Run: headless pygame with SDL's dummy video driver; simulated clock (each Clock.tick advances the game by its frame time, no real sleeping); random seed 0; keys injected as events and as key.get_pressed() state; mouse plan: one left click at the window centre at the start of phase 2, then a move to the lower-right quarter at the start of phase 3.
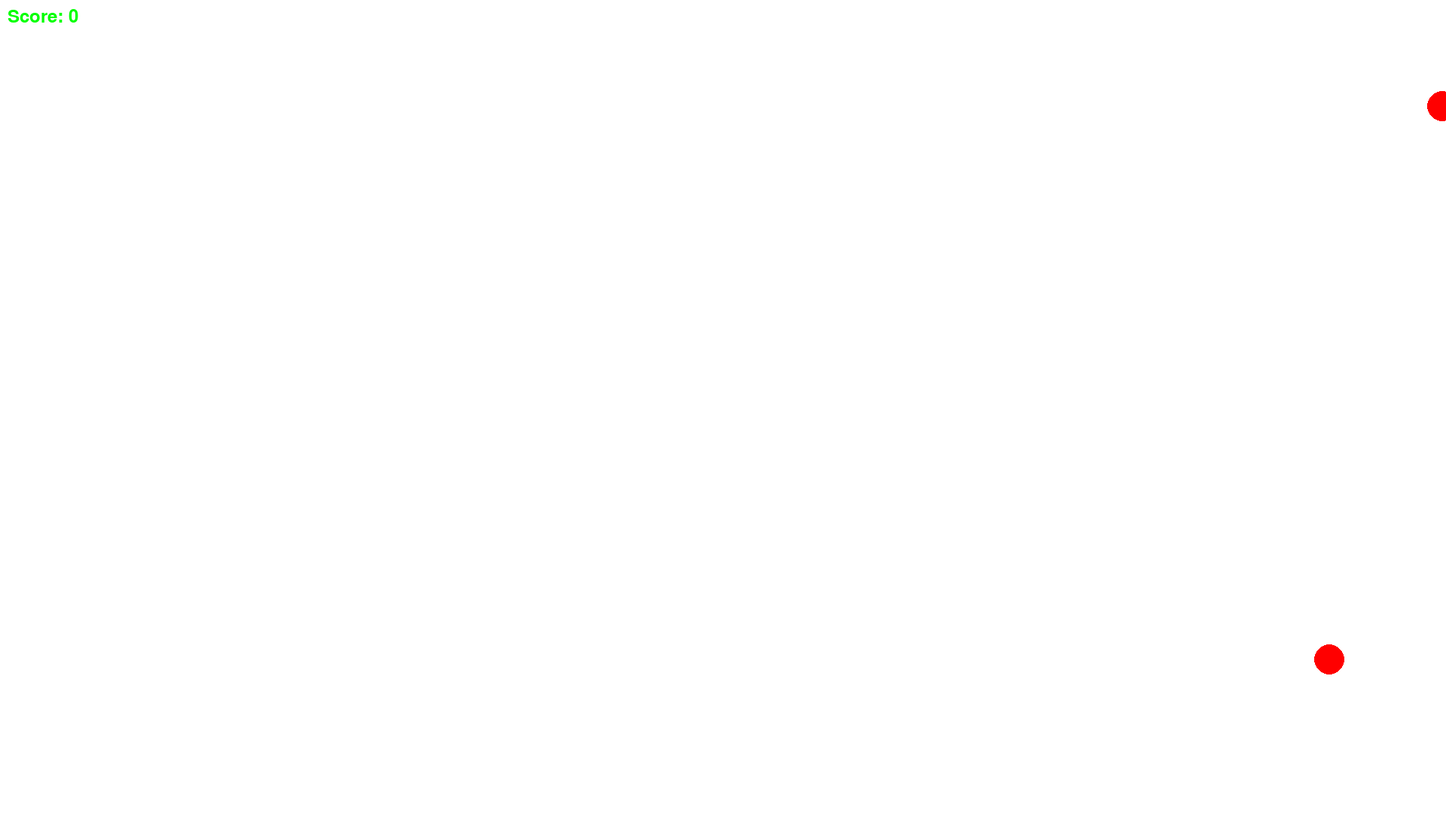
Frame 1 of 4 · flips 1–60 · no input
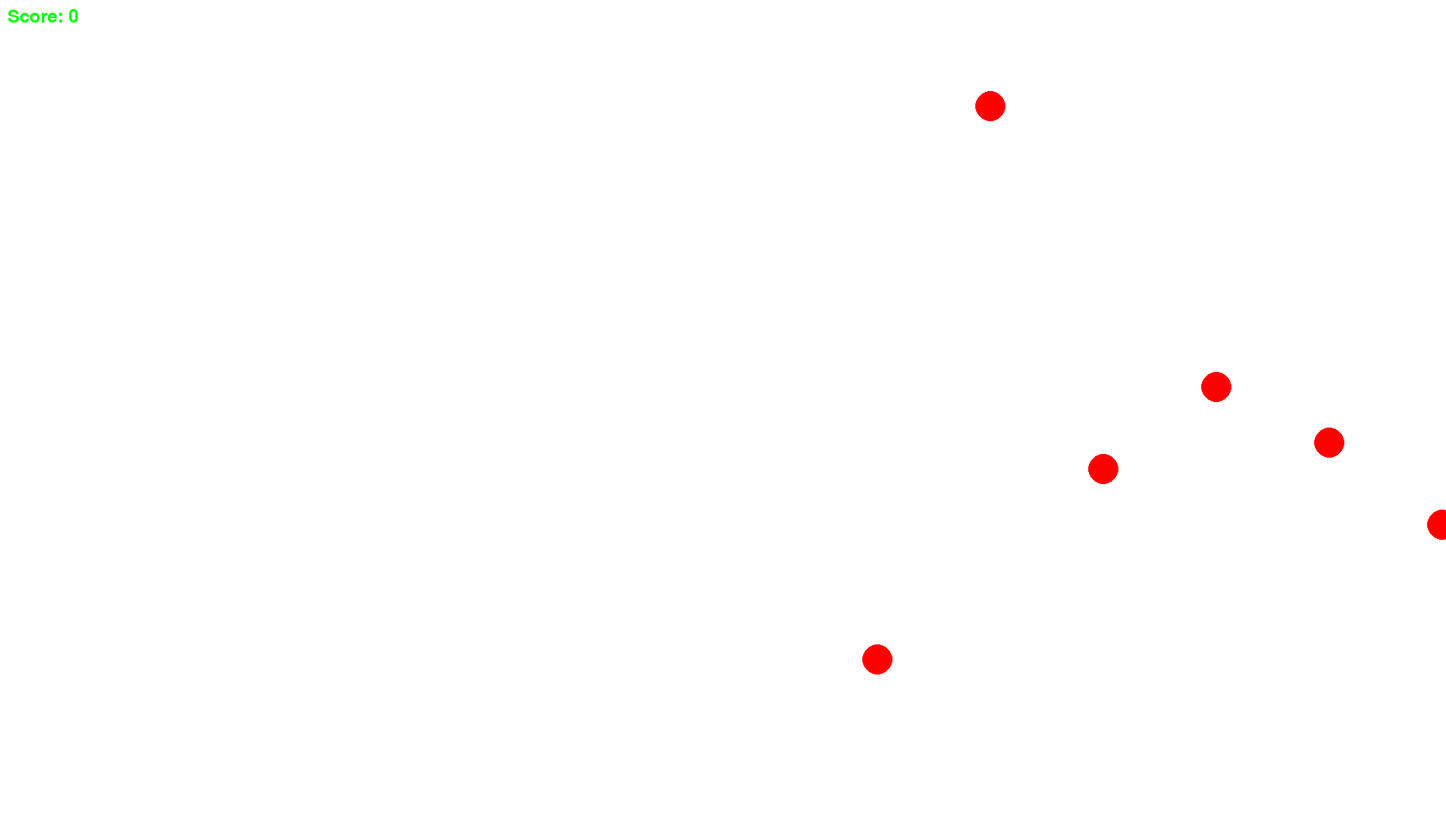
Frame 2 of 4 · flips 61–180 · clicked the window centre · tapped SPACE, RETURN · held RIGHT (→), D
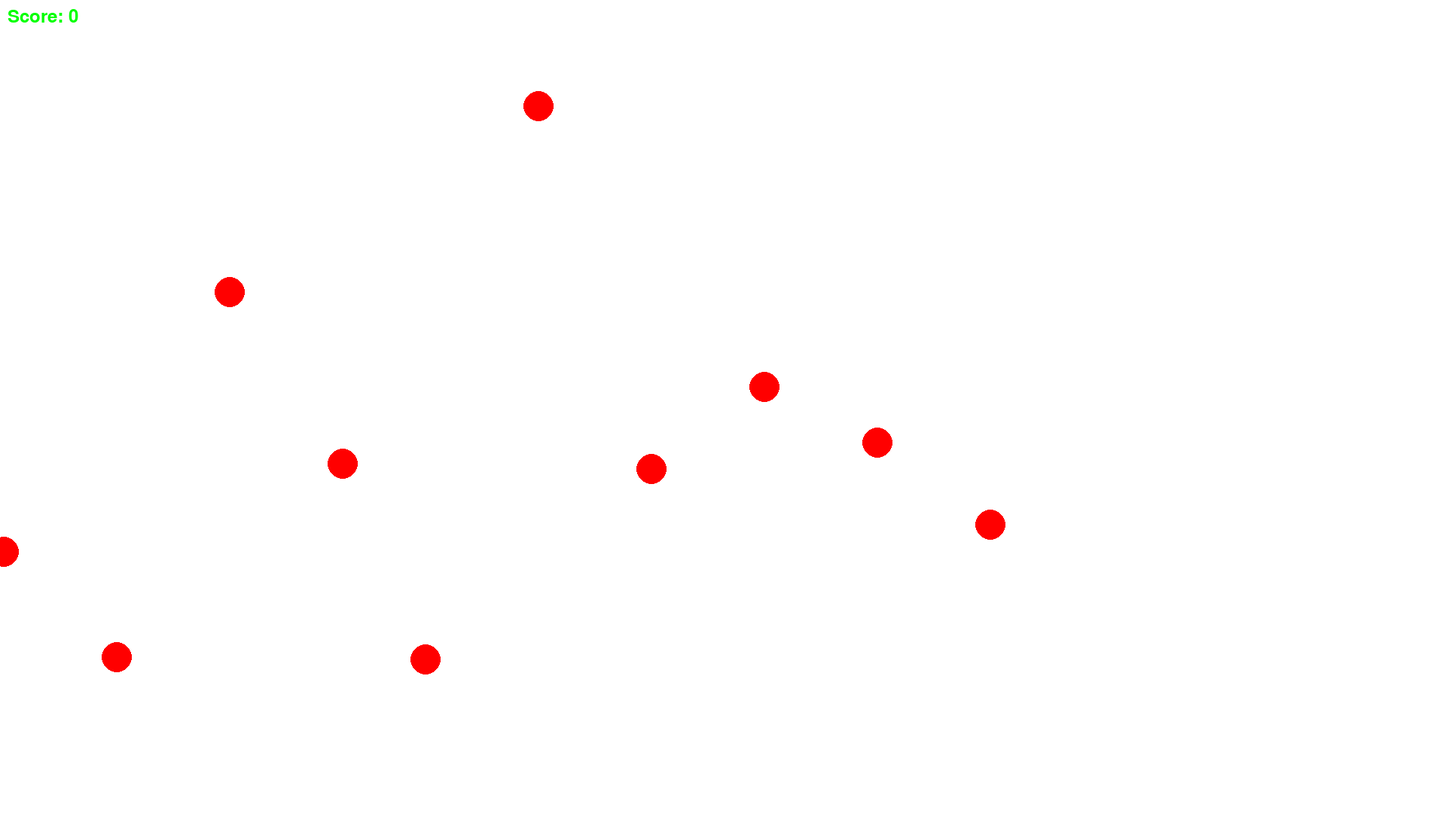
Frame 3 of 4 · flips 181–300 · moved the mouse to the lower-right quarter · held DOWN (↓), S
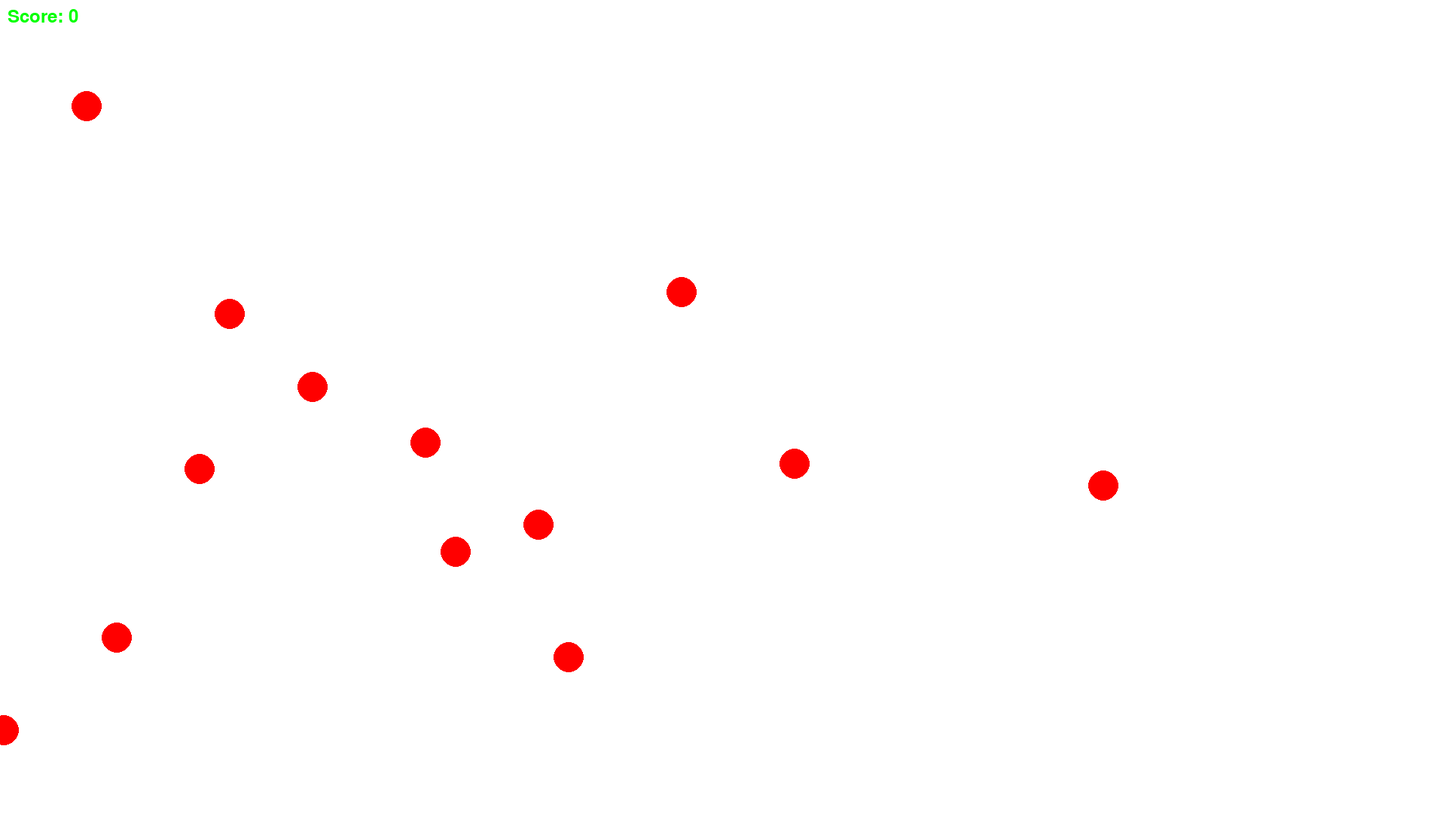
Frame 4 of 4 · flips 301–420 · held LEFT (←), A, UP (↑), W

The pygame program that drew these frames:

import pygame
import random
import sys

# Initialize Pygame
pygame.init()

# Constants
WIDTH, HEIGHT = 1920, 1080
FPS = 60 
ENEMY_SPAWN_RATE = 30  # Lower is faster
ENEMY_HIT_RADIUS = 50

# Colors
WHITE = (255, 255, 255)
RED = (255, 0, 0)
GREEN = (0, 255, 0)

# Set up the displaya
screen = pygame.display.set_mode((WIDTH, HEIGHT))
pygame.display.set_caption("One Finger Death Punch - Simplified")

# Load assets
font = pygame.font.Font(None, 36)

# Enemy class
class Enemy:
    def __init__(self):
        self.x = random.choice([0, WIDTH])
        self.y = random.randint(100, HEIGHT - 100)
        self.direction = 1 if self.x == 0 else -1
        self.speed = 5

    def move(self):
        self.x += self.speed * self.direction

    def draw(self):
        pygame.draw.circle(screen, RED, (self.x, self.y), 20)

    def is_hit(self, pos):
        return (pos[0] - self.x) ** 2 + (pos[1] - self.y) ** 2 < ENEMY_HIT_RADIUS ** 2

# Main game loop
def main():
    clock = pygame.time.Clock()
    enemies = []
    score = 0
    spawn_counter = 0

    while True:
        for event in pygame.event.get():
            if event.type == pygame.QUIT:
                pygame.quit()
                sys.exit()
            if event.type == pygame.MOUSEBUTTONDOWN:
                mouse_pos = pygame.mouse.get_pos()
                for enemy in enemies:
                    if enemy.is_hit(mouse_pos):
                        enemies.remove(enemy)
                        score += 1
                        break

        # Spawn enemies
        spawn_counter += 1
        if spawn_counter >= ENEMY_SPAWN_RATE:
            enemies.append(Enemy())
            spawn_counter = 0

        # Move enemies
        for enemy in enemies:
            enemy.move()

        # Remove off-screen enemies
        enemies = [enemy for enemy in enemies if 0 < enemy.x < WIDTH]

        # Drawing
        screen.fill(WHITE)
        for enemy in enemies:
            enemy.draw()

        # Draw score
        score_text = font.render(f'Score: {score}', True, GREEN)
        screen.blit(score_text, (10, 10))

        pygame.display.flip()
        clock.tick(FPS)

if __name__ == "__main__":
    main()
